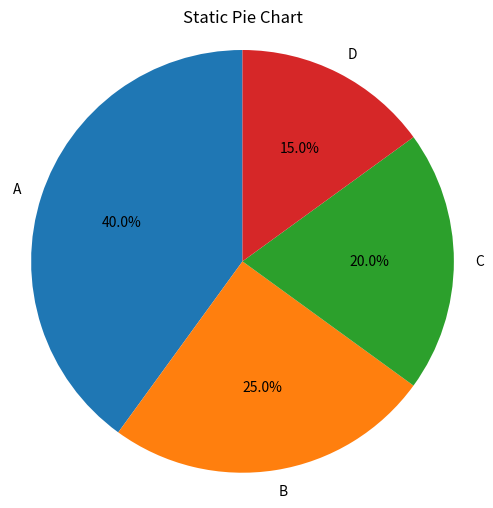

The matplotlib source for this figure:
import matplotlib.pyplot as plt

labels = ['A', 'B', 'C', 'D']
sizes = [40, 25, 20, 15]

plt.figure(figsize=(6, 6))
plt.pie(
    sizes,
    labels=labels,
    autopct='%1.1f%%',
    startangle=90
)
plt.title("Static Pie Chart")
plt.axis('equal')
plt.show()
